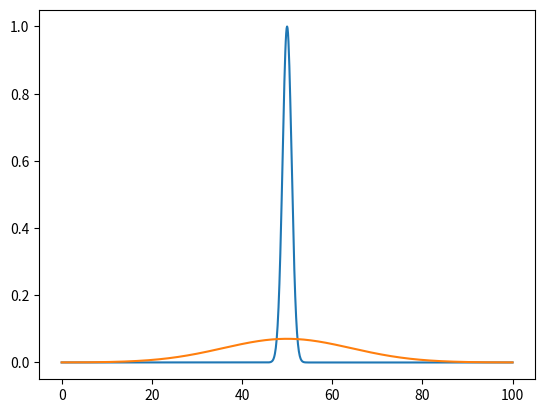

Here is the Python script that generated this plot:
import numpy as np
import scipy as sp
import scipy.sparse as sps
import scipy.sparse.linalg as spsl
import scipy.linalg as spl
import matplotlib.pyplot as plt
import time

# Physical constants for the project

D_0 = 1         # Diffusion Constant
V_a = 1         # ---
R = 1           # Ideal gas constant
v_0 = 1         # Convection parameter
ro = 1          # Density of water
g = 9.81        # gravitational acceleration
p_ref = 1       # Reference pressure at ocean surface
h = 100         # Ocean depth

# Computational constants for the project

dt = 0.1        # Time step
dx = 0.1        # Spatial step


# Functions

# Spatially varying functions for the simulation

# The gradient of the local diffusion coefficient
def grad_D(p, T, dTz, V_a, D_0, R):
    return D_0 * (V_a / (2.303 * R * T)) * ((p / T) * dTz + ro * g) * np.exp(- (V_a * p)/(2.303 * R * T))

# The local diffusion coefficient as a function of pressure and temperature
def D(p, T, V_a, D_0, R):
    return D_0 * np.exp(-(V_a * p)/(2.303 * R * T))

# Pressure as a function of depth
def p_afo_z(z, p_ref):
    return p_ref + ro * g * (h - z)

# Temperature as a function of depth. Here assumed linear dependence with z
def T_afo_z(z, T_ref, A):
    return T_ref + A * (h - z)


# Functions related to the numerical computations

# These functions are for the 1D case. Will generalize to 2D and 3D later.
def initialize_L1D(alpha, Gamma, K, Km):
    du = - alpha / 4 * Km[:-1] - alpha * K[:-1]
    dl = alpha / 4 * Km[1:] - alpha * K[1:]
    d = 1 + 2 * alpha * K

    du[0] = -2 * alpha * K[0]
    dl[-1] = -2 * alpha * K[-1]
    d[0] += Gamma

    return sps.diags([du, d, dl], [1, 0, -1])

def initialize_R1D(alpha, Gamma, K, Km):
    du = alpha / 4 * Km[:-1] + alpha * K[:-1]
    dl = - alpha / 4 * Km[1:] + alpha * K[1:]
    d = 1 - 2 * alpha * K

    du[0] = 2 * alpha * K[0]
    dl[-1] = 2 * alpha * K[-1]
    d[0] -= Gamma

    return sps.diags([du, d, dl], [1, 0, -1])

def time_iteration1D(L, R, S, Ci, i):
    V = np.matmul(R.toarray(), Ci) + (1/2) * (S.toarray()[:,i] + S.toarray()[:,i+1])
    if i == 0: print(V)
    return spsl.spsolve(L.tocsr(), V)

def solver1D(kw, K_func, C0_func, S_func, dz, dt, depth, totalTime):
    # Make the environment to simulate
    Nz = int(depth//dz)
    Nt = int(totalTime//dt)
    z = np.linspace(0, depth, Nz)
    t = np.linspace(0, totalTime, Nt)

    # Turn the initial distribution and K into arrays
    K = K_func(z)
    S = sps.lil_matrix((Nz, Nt))
    S[0,:] = S_func(t)
    C = np.zeros((Nz, Nt))
    C[:,0] = C0_func(z)
    Km = np.roll(K, -1) - np.roll(K, 1)

    # Compute some important coefficients for the simulation
    alpha = dt / (2 * dz**2)
    Gamma = 2 * alpha * kw * dz * (1 - (-(3/2) * K[0] + 2*K[1] - (1/2)*K[2])/(2*K[0]))

    # The matrices for the time-iterations
    L = initialize_L1D(alpha, Gamma, K, Km)
    R = initialize_R1D(alpha, Gamma, K, Km)
    S = 2 * Gamma * S

    # The actual time-iteration
    for i in range(Nt-1):
        C[:,i+1] = time_iteration1D(L, R, S, C[:,i], i)

    return C, z, t, K

# This is just a test run to check that the solver for the 1D case is working as intended.
kw = 0
depth = 100
dz = 0.1
dt = 0.1
totalTime = 100

def K1(z):
    return np.ones(np.shape(z))

def C01(z):
    return np.exp(-(z-depth/2)**2 / 2)

def S1(t):
    return np.ones(np.shape(t))

C, z, t, K = solver1D(kw, K1, C01, S1, dz, dt, depth, totalTime)

plt.plot(z, C[:,0])
plt.plot(z,C[:,-1])
plt.show()